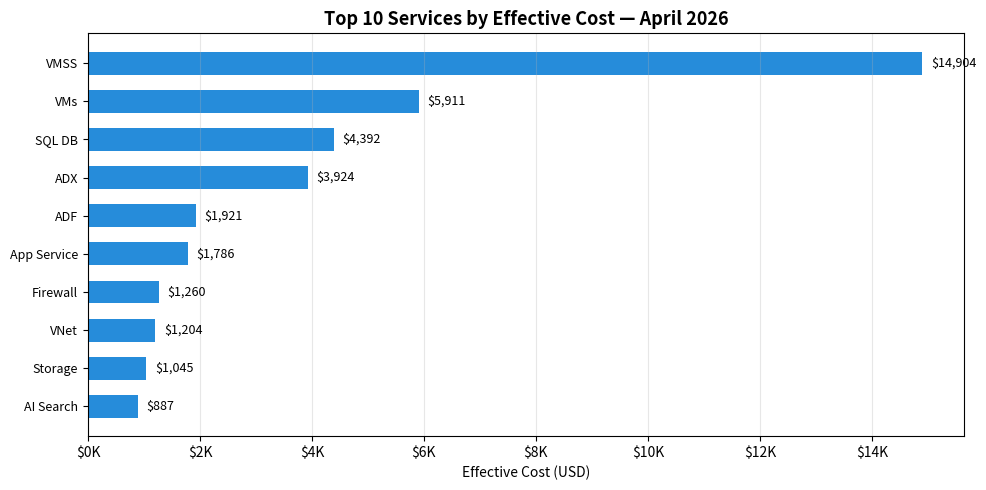

This figure's Python source:
# chart-name: top-services
import matplotlib
matplotlib.use('Agg')
import matplotlib.pyplot as plt
import matplotlib.ticker as mticker
import numpy as np

services = ['VMSS','VMs','SQL DB','ADX','ADF','App Service','Firewall','VNet','Storage','AI Search']
costs = [14904, 5911, 4392, 3924, 1921, 1786, 1260, 1204, 1045, 887]

fig, ax = plt.subplots(figsize=(10, 5))
y = np.arange(len(services))
bars = ax.barh(y, costs, color='#0078D4', alpha=0.85, height=0.6)

for bar, cost in zip(bars, costs):
    ax.text(bar.get_width() + 150, bar.get_y() + bar.get_height()/2, f'${cost:,.0f}', va='center', fontsize=9)

ax.set_yticks(y)
ax.set_yticklabels(services, fontsize=9)
ax.invert_yaxis()
ax.xaxis.set_major_formatter(mticker.FuncFormatter(lambda x, p: f'${x/1000:.0f}K'))
ax.set_title('Top 10 Services by Effective Cost — April 2026', fontsize=13, fontweight='bold')
ax.set_xlabel('Effective Cost (USD)')
ax.grid(axis='x', alpha=0.3)
plt.tight_layout()
plt.savefig('top-services.svg', bbox_inches='tight')
plt.close()
